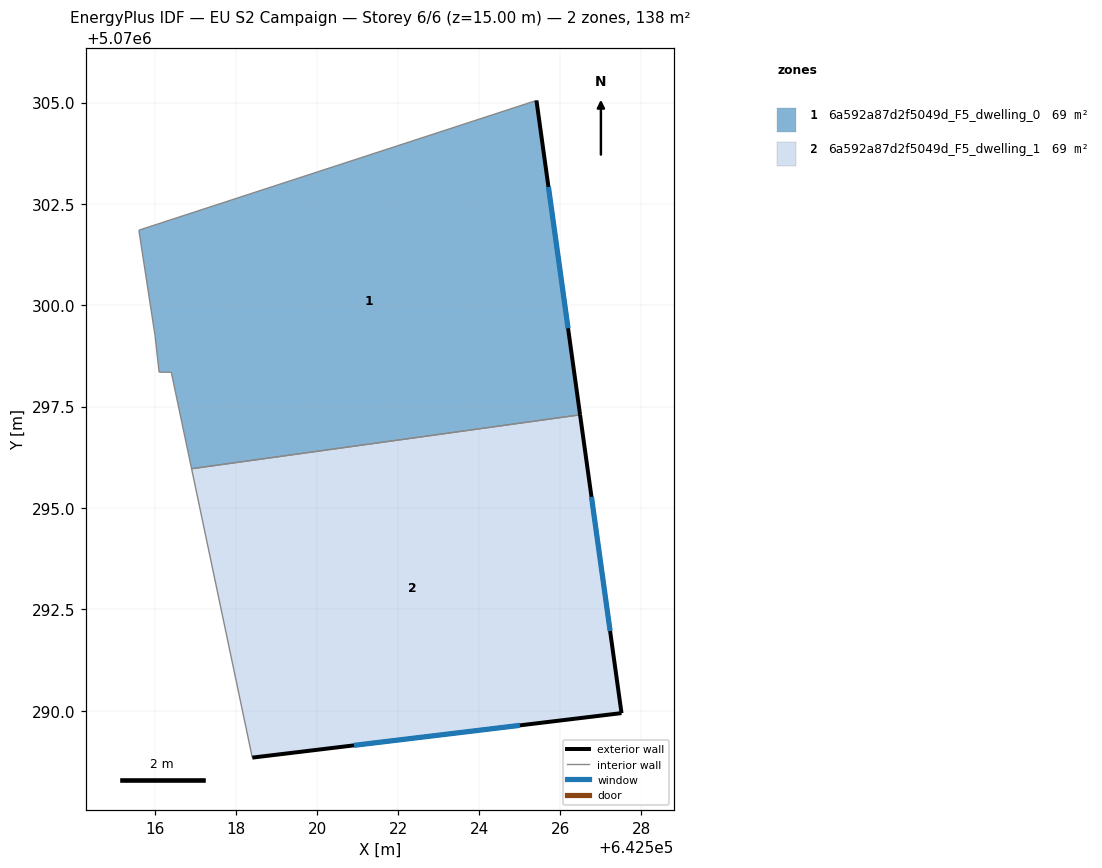
=== STOREY PLAN SPEC (per zone: floor XY polygon, exterior-wall plan segments, windows/doors) ===
zone 1: 6a592a87d2f5049d_F5_dwelling_0  (69.2 m²)
  floor: (642525.41, 5070305.05) (642526.48, 5070297.30) (642516.90, 5070295.97) (642516.40, 5070298.35) (642516.10, 5070298.35) (642516.00, 5070299.25) (642515.60, 5070301.85)
  exterior wall: (642526.48, 5070297.30) – (642525.41, 5070305.05)  [7.8 m]
    window: (642526.19, 5070299.43) – (642525.71, 5070302.92)  [4.7 m²]
  interior walls: 6
zone 2: 6a592a87d2f5049d_F5_dwelling_1  (69.2 m²)
  floor: (642526.48, 5070297.30) (642527.51, 5070289.94) (642518.40, 5070288.84) (642516.90, 5070295.97)
  exterior wall: (642527.51, 5070289.94) – (642526.48, 5070297.30)  [7.4 m]
    window: (642527.23, 5070291.96) – (642526.77, 5070295.27)  [4.5 m²]
  exterior wall: (642518.40, 5070288.84) – (642527.51, 5070289.94)  [9.2 m]
    window: (642520.91, 5070289.14) – (642525.00, 5070289.64)  [5.6 m²]
  interior walls: 2

=== DERIVED (storey summary) ===
Building: EU S2 Campaign
Storey: 6 of 6  (floor level z = 15.00 m)
Storey gross floor area: 138.4 m²
Zones on this storey: 2
  - 6a592a87d2f5049d_F5_dwelling_0: floor 69.2 m²; exterior wall 7.8 m (23.5 m²); 1 window(s) 4.7 m²; WWR 20.2%
  - 6a592a87d2f5049d_F5_dwelling_1: floor 69.2 m²; exterior wall 16.6 m (49.8 m²); 2 window(s) 10.1 m²; WWR 20.2%
Zone adjacency (shared interzone walls):
  - 6a592a87d2f5049d_F5_dwelling_0 ↔ 6a592a87d2f5049d_F5_dwelling_1